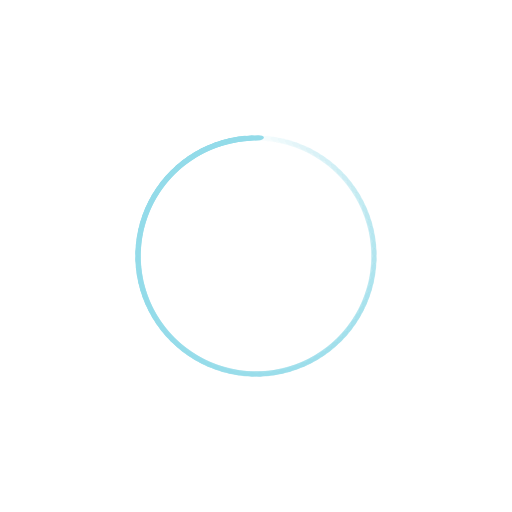
t = 0.00 s
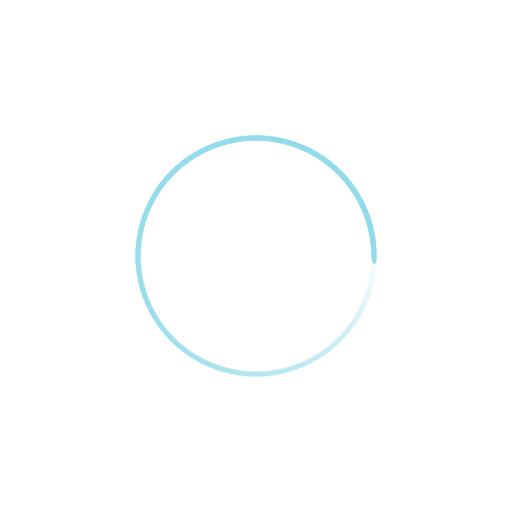
t = 0.41 s
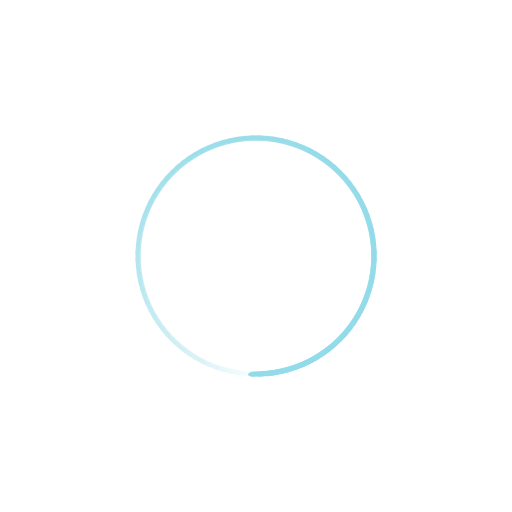
t = 0.82 s
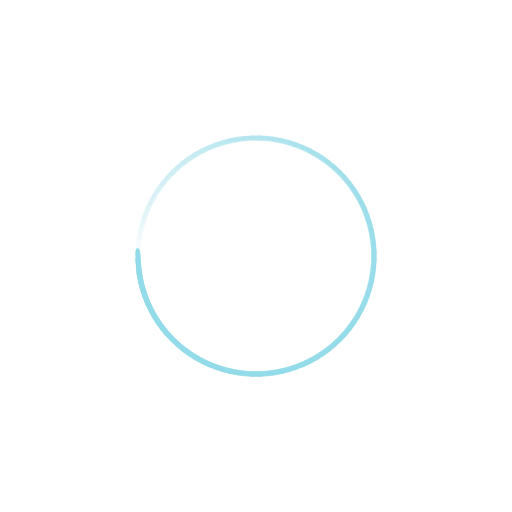
t = 1.23 s

The animated SVG that drew these frames (rendered in a browser with its animation timeline set to each time). Animation: 100 SMIL elements (animate=100); one cycle of 1.64 s, repeats indefinitely.

<?xml version="1.0" encoding="utf-8"?>
<svg xmlns="http://www.w3.org/2000/svg" xmlns:xlink="http://www.w3.org/1999/xlink" style="margin: auto; background: none; display: block; shape-rendering: auto;" width="217px" height="217px" viewBox="0 0 100 100" preserveAspectRatio="xMidYMid">
<g transform="rotate(0 50 50)">
  <rect x="47" y="26.5" rx="1.2" ry="0.5" width="6" height="1" fill="#93dbe9">
    <animate attributeName="opacity" values="1;0" keyTimes="0;1" dur="1.6393442622950818s" begin="-1.622950819672131s" repeatCount="indefinite"></animate>
  </rect>
</g><g transform="rotate(3.6 50 50)">
  <rect x="47" y="26.5" rx="1.2" ry="0.5" width="6" height="1" fill="#93dbe9">
    <animate attributeName="opacity" values="1;0" keyTimes="0;1" dur="1.6393442622950818s" begin="-1.6065573770491801s" repeatCount="indefinite"></animate>
  </rect>
</g><g transform="rotate(7.2 50 50)">
  <rect x="47" y="26.5" rx="1.2" ry="0.5" width="6" height="1" fill="#93dbe9">
    <animate attributeName="opacity" values="1;0" keyTimes="0;1" dur="1.6393442622950818s" begin="-1.5901639344262293s" repeatCount="indefinite"></animate>
  </rect>
</g><g transform="rotate(10.8 50 50)">
  <rect x="47" y="26.5" rx="1.2" ry="0.5" width="6" height="1" fill="#93dbe9">
    <animate attributeName="opacity" values="1;0" keyTimes="0;1" dur="1.6393442622950818s" begin="-1.5737704918032784s" repeatCount="indefinite"></animate>
  </rect>
</g><g transform="rotate(14.4 50 50)">
  <rect x="47" y="26.5" rx="1.2" ry="0.5" width="6" height="1" fill="#93dbe9">
    <animate attributeName="opacity" values="1;0" keyTimes="0;1" dur="1.6393442622950818s" begin="-1.5573770491803276s" repeatCount="indefinite"></animate>
  </rect>
</g><g transform="rotate(18 50 50)">
  <rect x="47" y="26.5" rx="1.2" ry="0.5" width="6" height="1" fill="#93dbe9">
    <animate attributeName="opacity" values="1;0" keyTimes="0;1" dur="1.6393442622950818s" begin="-1.5409836065573768s" repeatCount="indefinite"></animate>
  </rect>
</g><g transform="rotate(21.6 50 50)">
  <rect x="47" y="26.5" rx="1.2" ry="0.5" width="6" height="1" fill="#93dbe9">
    <animate attributeName="opacity" values="1;0" keyTimes="0;1" dur="1.6393442622950818s" begin="-1.5245901639344261s" repeatCount="indefinite"></animate>
  </rect>
</g><g transform="rotate(25.2 50 50)">
  <rect x="47" y="26.5" rx="1.2" ry="0.5" width="6" height="1" fill="#93dbe9">
    <animate attributeName="opacity" values="1;0" keyTimes="0;1" dur="1.6393442622950818s" begin="-1.5081967213114753s" repeatCount="indefinite"></animate>
  </rect>
</g><g transform="rotate(28.8 50 50)">
  <rect x="47" y="26.5" rx="1.2" ry="0.5" width="6" height="1" fill="#93dbe9">
    <animate attributeName="opacity" values="1;0" keyTimes="0;1" dur="1.6393442622950818s" begin="-1.4918032786885245s" repeatCount="indefinite"></animate>
  </rect>
</g><g transform="rotate(32.4 50 50)">
  <rect x="47" y="26.5" rx="1.2" ry="0.5" width="6" height="1" fill="#93dbe9">
    <animate attributeName="opacity" values="1;0" keyTimes="0;1" dur="1.6393442622950818s" begin="-1.4754098360655736s" repeatCount="indefinite"></animate>
  </rect>
</g><g transform="rotate(36 50 50)">
  <rect x="47" y="26.5" rx="1.2" ry="0.5" width="6" height="1" fill="#93dbe9">
    <animate attributeName="opacity" values="1;0" keyTimes="0;1" dur="1.6393442622950818s" begin="-1.4590163934426228s" repeatCount="indefinite"></animate>
  </rect>
</g><g transform="rotate(39.6 50 50)">
  <rect x="47" y="26.5" rx="1.2" ry="0.5" width="6" height="1" fill="#93dbe9">
    <animate attributeName="opacity" values="1;0" keyTimes="0;1" dur="1.6393442622950818s" begin="-1.442622950819672s" repeatCount="indefinite"></animate>
  </rect>
</g><g transform="rotate(43.2 50 50)">
  <rect x="47" y="26.5" rx="1.2" ry="0.5" width="6" height="1" fill="#93dbe9">
    <animate attributeName="opacity" values="1;0" keyTimes="0;1" dur="1.6393442622950818s" begin="-1.4262295081967211s" repeatCount="indefinite"></animate>
  </rect>
</g><g transform="rotate(46.8 50 50)">
  <rect x="47" y="26.5" rx="1.2" ry="0.5" width="6" height="1" fill="#93dbe9">
    <animate attributeName="opacity" values="1;0" keyTimes="0;1" dur="1.6393442622950818s" begin="-1.4098360655737703s" repeatCount="indefinite"></animate>
  </rect>
</g><g transform="rotate(50.4 50 50)">
  <rect x="47" y="26.5" rx="1.2" ry="0.5" width="6" height="1" fill="#93dbe9">
    <animate attributeName="opacity" values="1;0" keyTimes="0;1" dur="1.6393442622950818s" begin="-1.3934426229508194s" repeatCount="indefinite"></animate>
  </rect>
</g><g transform="rotate(54 50 50)">
  <rect x="47" y="26.5" rx="1.2" ry="0.5" width="6" height="1" fill="#93dbe9">
    <animate attributeName="opacity" values="1;0" keyTimes="0;1" dur="1.6393442622950818s" begin="-1.3770491803278686s" repeatCount="indefinite"></animate>
  </rect>
</g><g transform="rotate(57.6 50 50)">
  <rect x="47" y="26.5" rx="1.2" ry="0.5" width="6" height="1" fill="#93dbe9">
    <animate attributeName="opacity" values="1;0" keyTimes="0;1" dur="1.6393442622950818s" begin="-1.3606557377049178s" repeatCount="indefinite"></animate>
  </rect>
</g><g transform="rotate(61.2 50 50)">
  <rect x="47" y="26.5" rx="1.2" ry="0.5" width="6" height="1" fill="#93dbe9">
    <animate attributeName="opacity" values="1;0" keyTimes="0;1" dur="1.6393442622950818s" begin="-1.3442622950819672s" repeatCount="indefinite"></animate>
  </rect>
</g><g transform="rotate(64.8 50 50)">
  <rect x="47" y="26.5" rx="1.2" ry="0.5" width="6" height="1" fill="#93dbe9">
    <animate attributeName="opacity" values="1;0" keyTimes="0;1" dur="1.6393442622950818s" begin="-1.3278688524590163s" repeatCount="indefinite"></animate>
  </rect>
</g><g transform="rotate(68.4 50 50)">
  <rect x="47" y="26.5" rx="1.2" ry="0.5" width="6" height="1" fill="#93dbe9">
    <animate attributeName="opacity" values="1;0" keyTimes="0;1" dur="1.6393442622950818s" begin="-1.3114754098360655s" repeatCount="indefinite"></animate>
  </rect>
</g><g transform="rotate(72 50 50)">
  <rect x="47" y="26.5" rx="1.2" ry="0.5" width="6" height="1" fill="#93dbe9">
    <animate attributeName="opacity" values="1;0" keyTimes="0;1" dur="1.6393442622950818s" begin="-1.2950819672131146s" repeatCount="indefinite"></animate>
  </rect>
</g><g transform="rotate(75.6 50 50)">
  <rect x="47" y="26.5" rx="1.2" ry="0.5" width="6" height="1" fill="#93dbe9">
    <animate attributeName="opacity" values="1;0" keyTimes="0;1" dur="1.6393442622950818s" begin="-1.2786885245901638s" repeatCount="indefinite"></animate>
  </rect>
</g><g transform="rotate(79.2 50 50)">
  <rect x="47" y="26.5" rx="1.2" ry="0.5" width="6" height="1" fill="#93dbe9">
    <animate attributeName="opacity" values="1;0" keyTimes="0;1" dur="1.6393442622950818s" begin="-1.262295081967213s" repeatCount="indefinite"></animate>
  </rect>
</g><g transform="rotate(82.8 50 50)">
  <rect x="47" y="26.5" rx="1.2" ry="0.5" width="6" height="1" fill="#93dbe9">
    <animate attributeName="opacity" values="1;0" keyTimes="0;1" dur="1.6393442622950818s" begin="-1.2459016393442621s" repeatCount="indefinite"></animate>
  </rect>
</g><g transform="rotate(86.4 50 50)">
  <rect x="47" y="26.5" rx="1.2" ry="0.5" width="6" height="1" fill="#93dbe9">
    <animate attributeName="opacity" values="1;0" keyTimes="0;1" dur="1.6393442622950818s" begin="-1.2295081967213113s" repeatCount="indefinite"></animate>
  </rect>
</g><g transform="rotate(90 50 50)">
  <rect x="47" y="26.5" rx="1.2" ry="0.5" width="6" height="1" fill="#93dbe9">
    <animate attributeName="opacity" values="1;0" keyTimes="0;1" dur="1.6393442622950818s" begin="-1.2131147540983604s" repeatCount="indefinite"></animate>
  </rect>
</g><g transform="rotate(93.6 50 50)">
  <rect x="47" y="26.5" rx="1.2" ry="0.5" width="6" height="1" fill="#93dbe9">
    <animate attributeName="opacity" values="1;0" keyTimes="0;1" dur="1.6393442622950818s" begin="-1.1967213114754096s" repeatCount="indefinite"></animate>
  </rect>
</g><g transform="rotate(97.2 50 50)">
  <rect x="47" y="26.5" rx="1.2" ry="0.5" width="6" height="1" fill="#93dbe9">
    <animate attributeName="opacity" values="1;0" keyTimes="0;1" dur="1.6393442622950818s" begin="-1.1803278688524588s" repeatCount="indefinite"></animate>
  </rect>
</g><g transform="rotate(100.8 50 50)">
  <rect x="47" y="26.5" rx="1.2" ry="0.5" width="6" height="1" fill="#93dbe9">
    <animate attributeName="opacity" values="1;0" keyTimes="0;1" dur="1.6393442622950818s" begin="-1.1639344262295082s" repeatCount="indefinite"></animate>
  </rect>
</g><g transform="rotate(104.4 50 50)">
  <rect x="47" y="26.5" rx="1.2" ry="0.5" width="6" height="1" fill="#93dbe9">
    <animate attributeName="opacity" values="1;0" keyTimes="0;1" dur="1.6393442622950818s" begin="-1.1475409836065573s" repeatCount="indefinite"></animate>
  </rect>
</g><g transform="rotate(108 50 50)">
  <rect x="47" y="26.5" rx="1.2" ry="0.5" width="6" height="1" fill="#93dbe9">
    <animate attributeName="opacity" values="1;0" keyTimes="0;1" dur="1.6393442622950818s" begin="-1.1311475409836065s" repeatCount="indefinite"></animate>
  </rect>
</g><g transform="rotate(111.6 50 50)">
  <rect x="47" y="26.5" rx="1.2" ry="0.5" width="6" height="1" fill="#93dbe9">
    <animate attributeName="opacity" values="1;0" keyTimes="0;1" dur="1.6393442622950818s" begin="-1.1147540983606556s" repeatCount="indefinite"></animate>
  </rect>
</g><g transform="rotate(115.2 50 50)">
  <rect x="47" y="26.5" rx="1.2" ry="0.5" width="6" height="1" fill="#93dbe9">
    <animate attributeName="opacity" values="1;0" keyTimes="0;1" dur="1.6393442622950818s" begin="-1.0983606557377048s" repeatCount="indefinite"></animate>
  </rect>
</g><g transform="rotate(118.8 50 50)">
  <rect x="47" y="26.5" rx="1.2" ry="0.5" width="6" height="1" fill="#93dbe9">
    <animate attributeName="opacity" values="1;0" keyTimes="0;1" dur="1.6393442622950818s" begin="-1.081967213114754s" repeatCount="indefinite"></animate>
  </rect>
</g><g transform="rotate(122.4 50 50)">
  <rect x="47" y="26.5" rx="1.2" ry="0.5" width="6" height="1" fill="#93dbe9">
    <animate attributeName="opacity" values="1;0" keyTimes="0;1" dur="1.6393442622950818s" begin="-1.0655737704918031s" repeatCount="indefinite"></animate>
  </rect>
</g><g transform="rotate(126 50 50)">
  <rect x="47" y="26.5" rx="1.2" ry="0.5" width="6" height="1" fill="#93dbe9">
    <animate attributeName="opacity" values="1;0" keyTimes="0;1" dur="1.6393442622950818s" begin="-1.0491803278688523s" repeatCount="indefinite"></animate>
  </rect>
</g><g transform="rotate(129.6 50 50)">
  <rect x="47" y="26.5" rx="1.2" ry="0.5" width="6" height="1" fill="#93dbe9">
    <animate attributeName="opacity" values="1;0" keyTimes="0;1" dur="1.6393442622950818s" begin="-1.0327868852459015s" repeatCount="indefinite"></animate>
  </rect>
</g><g transform="rotate(133.2 50 50)">
  <rect x="47" y="26.5" rx="1.2" ry="0.5" width="6" height="1" fill="#93dbe9">
    <animate attributeName="opacity" values="1;0" keyTimes="0;1" dur="1.6393442622950818s" begin="-1.0163934426229506s" repeatCount="indefinite"></animate>
  </rect>
</g><g transform="rotate(136.8 50 50)">
  <rect x="47" y="26.5" rx="1.2" ry="0.5" width="6" height="1" fill="#93dbe9">
    <animate attributeName="opacity" values="1;0" keyTimes="0;1" dur="1.6393442622950818s" begin="-0.9999999999999999s" repeatCount="indefinite"></animate>
  </rect>
</g><g transform="rotate(140.4 50 50)">
  <rect x="47" y="26.5" rx="1.2" ry="0.5" width="6" height="1" fill="#93dbe9">
    <animate attributeName="opacity" values="1;0" keyTimes="0;1" dur="1.6393442622950818s" begin="-0.983606557377049s" repeatCount="indefinite"></animate>
  </rect>
</g><g transform="rotate(144 50 50)">
  <rect x="47" y="26.5" rx="1.2" ry="0.5" width="6" height="1" fill="#93dbe9">
    <animate attributeName="opacity" values="1;0" keyTimes="0;1" dur="1.6393442622950818s" begin="-0.9672131147540982s" repeatCount="indefinite"></animate>
  </rect>
</g><g transform="rotate(147.6 50 50)">
  <rect x="47" y="26.5" rx="1.2" ry="0.5" width="6" height="1" fill="#93dbe9">
    <animate attributeName="opacity" values="1;0" keyTimes="0;1" dur="1.6393442622950818s" begin="-0.9508196721311474s" repeatCount="indefinite"></animate>
  </rect>
</g><g transform="rotate(151.2 50 50)">
  <rect x="47" y="26.5" rx="1.2" ry="0.5" width="6" height="1" fill="#93dbe9">
    <animate attributeName="opacity" values="1;0" keyTimes="0;1" dur="1.6393442622950818s" begin="-0.9344262295081966s" repeatCount="indefinite"></animate>
  </rect>
</g><g transform="rotate(154.8 50 50)">
  <rect x="47" y="26.5" rx="1.2" ry="0.5" width="6" height="1" fill="#93dbe9">
    <animate attributeName="opacity" values="1;0" keyTimes="0;1" dur="1.6393442622950818s" begin="-0.9180327868852458s" repeatCount="indefinite"></animate>
  </rect>
</g><g transform="rotate(158.4 50 50)">
  <rect x="47" y="26.5" rx="1.2" ry="0.5" width="6" height="1" fill="#93dbe9">
    <animate attributeName="opacity" values="1;0" keyTimes="0;1" dur="1.6393442622950818s" begin="-0.901639344262295s" repeatCount="indefinite"></animate>
  </rect>
</g><g transform="rotate(162 50 50)">
  <rect x="47" y="26.5" rx="1.2" ry="0.5" width="6" height="1" fill="#93dbe9">
    <animate attributeName="opacity" values="1;0" keyTimes="0;1" dur="1.6393442622950818s" begin="-0.8852459016393441s" repeatCount="indefinite"></animate>
  </rect>
</g><g transform="rotate(165.6 50 50)">
  <rect x="47" y="26.5" rx="1.2" ry="0.5" width="6" height="1" fill="#93dbe9">
    <animate attributeName="opacity" values="1;0" keyTimes="0;1" dur="1.6393442622950818s" begin="-0.8688524590163933s" repeatCount="indefinite"></animate>
  </rect>
</g><g transform="rotate(169.2 50 50)">
  <rect x="47" y="26.5" rx="1.2" ry="0.5" width="6" height="1" fill="#93dbe9">
    <animate attributeName="opacity" values="1;0" keyTimes="0;1" dur="1.6393442622950818s" begin="-0.8524590163934426s" repeatCount="indefinite"></animate>
  </rect>
</g><g transform="rotate(172.8 50 50)">
  <rect x="47" y="26.5" rx="1.2" ry="0.5" width="6" height="1" fill="#93dbe9">
    <animate attributeName="opacity" values="1;0" keyTimes="0;1" dur="1.6393442622950818s" begin="-0.8360655737704917s" repeatCount="indefinite"></animate>
  </rect>
</g><g transform="rotate(176.4 50 50)">
  <rect x="47" y="26.5" rx="1.2" ry="0.5" width="6" height="1" fill="#93dbe9">
    <animate attributeName="opacity" values="1;0" keyTimes="0;1" dur="1.6393442622950818s" begin="-0.8196721311475409s" repeatCount="indefinite"></animate>
  </rect>
</g><g transform="rotate(180 50 50)">
  <rect x="47" y="26.5" rx="1.2" ry="0.5" width="6" height="1" fill="#93dbe9">
    <animate attributeName="opacity" values="1;0" keyTimes="0;1" dur="1.6393442622950818s" begin="-0.8032786885245901s" repeatCount="indefinite"></animate>
  </rect>
</g><g transform="rotate(183.6 50 50)">
  <rect x="47" y="26.5" rx="1.2" ry="0.5" width="6" height="1" fill="#93dbe9">
    <animate attributeName="opacity" values="1;0" keyTimes="0;1" dur="1.6393442622950818s" begin="-0.7868852459016392s" repeatCount="indefinite"></animate>
  </rect>
</g><g transform="rotate(187.2 50 50)">
  <rect x="47" y="26.5" rx="1.2" ry="0.5" width="6" height="1" fill="#93dbe9">
    <animate attributeName="opacity" values="1;0" keyTimes="0;1" dur="1.6393442622950818s" begin="-0.7704918032786884s" repeatCount="indefinite"></animate>
  </rect>
</g><g transform="rotate(190.8 50 50)">
  <rect x="47" y="26.5" rx="1.2" ry="0.5" width="6" height="1" fill="#93dbe9">
    <animate attributeName="opacity" values="1;0" keyTimes="0;1" dur="1.6393442622950818s" begin="-0.7540983606557377s" repeatCount="indefinite"></animate>
  </rect>
</g><g transform="rotate(194.4 50 50)">
  <rect x="47" y="26.5" rx="1.2" ry="0.5" width="6" height="1" fill="#93dbe9">
    <animate attributeName="opacity" values="1;0" keyTimes="0;1" dur="1.6393442622950818s" begin="-0.7377049180327868s" repeatCount="indefinite"></animate>
  </rect>
</g><g transform="rotate(198 50 50)">
  <rect x="47" y="26.5" rx="1.2" ry="0.5" width="6" height="1" fill="#93dbe9">
    <animate attributeName="opacity" values="1;0" keyTimes="0;1" dur="1.6393442622950818s" begin="-0.721311475409836s" repeatCount="indefinite"></animate>
  </rect>
</g><g transform="rotate(201.6 50 50)">
  <rect x="47" y="26.5" rx="1.2" ry="0.5" width="6" height="1" fill="#93dbe9">
    <animate attributeName="opacity" values="1;0" keyTimes="0;1" dur="1.6393442622950818s" begin="-0.7049180327868851s" repeatCount="indefinite"></animate>
  </rect>
</g><g transform="rotate(205.2 50 50)">
  <rect x="47" y="26.5" rx="1.2" ry="0.5" width="6" height="1" fill="#93dbe9">
    <animate attributeName="opacity" values="1;0" keyTimes="0;1" dur="1.6393442622950818s" begin="-0.6885245901639343s" repeatCount="indefinite"></animate>
  </rect>
</g><g transform="rotate(208.8 50 50)">
  <rect x="47" y="26.5" rx="1.2" ry="0.5" width="6" height="1" fill="#93dbe9">
    <animate attributeName="opacity" values="1;0" keyTimes="0;1" dur="1.6393442622950818s" begin="-0.6721311475409836s" repeatCount="indefinite"></animate>
  </rect>
</g><g transform="rotate(212.4 50 50)">
  <rect x="47" y="26.5" rx="1.2" ry="0.5" width="6" height="1" fill="#93dbe9">
    <animate attributeName="opacity" values="1;0" keyTimes="0;1" dur="1.6393442622950818s" begin="-0.6557377049180327s" repeatCount="indefinite"></animate>
  </rect>
</g><g transform="rotate(216 50 50)">
  <rect x="47" y="26.5" rx="1.2" ry="0.5" width="6" height="1" fill="#93dbe9">
    <animate attributeName="opacity" values="1;0" keyTimes="0;1" dur="1.6393442622950818s" begin="-0.6393442622950819s" repeatCount="indefinite"></animate>
  </rect>
</g><g transform="rotate(219.6 50 50)">
  <rect x="47" y="26.5" rx="1.2" ry="0.5" width="6" height="1" fill="#93dbe9">
    <animate attributeName="opacity" values="1;0" keyTimes="0;1" dur="1.6393442622950818s" begin="-0.6229508196721311s" repeatCount="indefinite"></animate>
  </rect>
</g><g transform="rotate(223.2 50 50)">
  <rect x="47" y="26.5" rx="1.2" ry="0.5" width="6" height="1" fill="#93dbe9">
    <animate attributeName="opacity" values="1;0" keyTimes="0;1" dur="1.6393442622950818s" begin="-0.6065573770491802s" repeatCount="indefinite"></animate>
  </rect>
</g><g transform="rotate(226.8 50 50)">
  <rect x="47" y="26.5" rx="1.2" ry="0.5" width="6" height="1" fill="#93dbe9">
    <animate attributeName="opacity" values="1;0" keyTimes="0;1" dur="1.6393442622950818s" begin="-0.5901639344262294s" repeatCount="indefinite"></animate>
  </rect>
</g><g transform="rotate(230.4 50 50)">
  <rect x="47" y="26.5" rx="1.2" ry="0.5" width="6" height="1" fill="#93dbe9">
    <animate attributeName="opacity" values="1;0" keyTimes="0;1" dur="1.6393442622950818s" begin="-0.5737704918032787s" repeatCount="indefinite"></animate>
  </rect>
</g><g transform="rotate(234 50 50)">
  <rect x="47" y="26.5" rx="1.2" ry="0.5" width="6" height="1" fill="#93dbe9">
    <animate attributeName="opacity" values="1;0" keyTimes="0;1" dur="1.6393442622950818s" begin="-0.5573770491803278s" repeatCount="indefinite"></animate>
  </rect>
</g><g transform="rotate(237.6 50 50)">
  <rect x="47" y="26.5" rx="1.2" ry="0.5" width="6" height="1" fill="#93dbe9">
    <animate attributeName="opacity" values="1;0" keyTimes="0;1" dur="1.6393442622950818s" begin="-0.540983606557377s" repeatCount="indefinite"></animate>
  </rect>
</g><g transform="rotate(241.2 50 50)">
  <rect x="47" y="26.5" rx="1.2" ry="0.5" width="6" height="1" fill="#93dbe9">
    <animate attributeName="opacity" values="1;0" keyTimes="0;1" dur="1.6393442622950818s" begin="-0.5245901639344261s" repeatCount="indefinite"></animate>
  </rect>
</g><g transform="rotate(244.8 50 50)">
  <rect x="47" y="26.5" rx="1.2" ry="0.5" width="6" height="1" fill="#93dbe9">
    <animate attributeName="opacity" values="1;0" keyTimes="0;1" dur="1.6393442622950818s" begin="-0.5081967213114753s" repeatCount="indefinite"></animate>
  </rect>
</g><g transform="rotate(248.4 50 50)">
  <rect x="47" y="26.5" rx="1.2" ry="0.5" width="6" height="1" fill="#93dbe9">
    <animate attributeName="opacity" values="1;0" keyTimes="0;1" dur="1.6393442622950818s" begin="-0.4918032786885245s" repeatCount="indefinite"></animate>
  </rect>
</g><g transform="rotate(252 50 50)">
  <rect x="47" y="26.5" rx="1.2" ry="0.5" width="6" height="1" fill="#93dbe9">
    <animate attributeName="opacity" values="1;0" keyTimes="0;1" dur="1.6393442622950818s" begin="-0.4754098360655737s" repeatCount="indefinite"></animate>
  </rect>
</g><g transform="rotate(255.6 50 50)">
  <rect x="47" y="26.5" rx="1.2" ry="0.5" width="6" height="1" fill="#93dbe9">
    <animate attributeName="opacity" values="1;0" keyTimes="0;1" dur="1.6393442622950818s" begin="-0.4590163934426229s" repeatCount="indefinite"></animate>
  </rect>
</g><g transform="rotate(259.2 50 50)">
  <rect x="47" y="26.5" rx="1.2" ry="0.5" width="6" height="1" fill="#93dbe9">
    <animate attributeName="opacity" values="1;0" keyTimes="0;1" dur="1.6393442622950818s" begin="-0.44262295081967207s" repeatCount="indefinite"></animate>
  </rect>
</g><g transform="rotate(262.8 50 50)">
  <rect x="47" y="26.5" rx="1.2" ry="0.5" width="6" height="1" fill="#93dbe9">
    <animate attributeName="opacity" values="1;0" keyTimes="0;1" dur="1.6393442622950818s" begin="-0.4262295081967213s" repeatCount="indefinite"></animate>
  </rect>
</g><g transform="rotate(266.4 50 50)">
  <rect x="47" y="26.5" rx="1.2" ry="0.5" width="6" height="1" fill="#93dbe9">
    <animate attributeName="opacity" values="1;0" keyTimes="0;1" dur="1.6393442622950818s" begin="-0.40983606557377045s" repeatCount="indefinite"></animate>
  </rect>
</g><g transform="rotate(270 50 50)">
  <rect x="47" y="26.5" rx="1.2" ry="0.5" width="6" height="1" fill="#93dbe9">
    <animate attributeName="opacity" values="1;0" keyTimes="0;1" dur="1.6393442622950818s" begin="-0.3934426229508196s" repeatCount="indefinite"></animate>
  </rect>
</g><g transform="rotate(273.6 50 50)">
  <rect x="47" y="26.5" rx="1.2" ry="0.5" width="6" height="1" fill="#93dbe9">
    <animate attributeName="opacity" values="1;0" keyTimes="0;1" dur="1.6393442622950818s" begin="-0.3770491803278688s" repeatCount="indefinite"></animate>
  </rect>
</g><g transform="rotate(277.2 50 50)">
  <rect x="47" y="26.5" rx="1.2" ry="0.5" width="6" height="1" fill="#93dbe9">
    <animate attributeName="opacity" values="1;0" keyTimes="0;1" dur="1.6393442622950818s" begin="-0.360655737704918s" repeatCount="indefinite"></animate>
  </rect>
</g><g transform="rotate(280.8 50 50)">
  <rect x="47" y="26.5" rx="1.2" ry="0.5" width="6" height="1" fill="#93dbe9">
    <animate attributeName="opacity" values="1;0" keyTimes="0;1" dur="1.6393442622950818s" begin="-0.34426229508196715s" repeatCount="indefinite"></animate>
  </rect>
</g><g transform="rotate(284.4 50 50)">
  <rect x="47" y="26.5" rx="1.2" ry="0.5" width="6" height="1" fill="#93dbe9">
    <animate attributeName="opacity" values="1;0" keyTimes="0;1" dur="1.6393442622950818s" begin="-0.32786885245901637s" repeatCount="indefinite"></animate>
  </rect>
</g><g transform="rotate(288 50 50)">
  <rect x="47" y="26.5" rx="1.2" ry="0.5" width="6" height="1" fill="#93dbe9">
    <animate attributeName="opacity" values="1;0" keyTimes="0;1" dur="1.6393442622950818s" begin="-0.31147540983606553s" repeatCount="indefinite"></animate>
  </rect>
</g><g transform="rotate(291.6 50 50)">
  <rect x="47" y="26.5" rx="1.2" ry="0.5" width="6" height="1" fill="#93dbe9">
    <animate attributeName="opacity" values="1;0" keyTimes="0;1" dur="1.6393442622950818s" begin="-0.2950819672131147s" repeatCount="indefinite"></animate>
  </rect>
</g><g transform="rotate(295.2 50 50)">
  <rect x="47" y="26.5" rx="1.2" ry="0.5" width="6" height="1" fill="#93dbe9">
    <animate attributeName="opacity" values="1;0" keyTimes="0;1" dur="1.6393442622950818s" begin="-0.2786885245901639s" repeatCount="indefinite"></animate>
  </rect>
</g><g transform="rotate(298.8 50 50)">
  <rect x="47" y="26.5" rx="1.2" ry="0.5" width="6" height="1" fill="#93dbe9">
    <animate attributeName="opacity" values="1;0" keyTimes="0;1" dur="1.6393442622950818s" begin="-0.2622950819672131s" repeatCount="indefinite"></animate>
  </rect>
</g><g transform="rotate(302.4 50 50)">
  <rect x="47" y="26.5" rx="1.2" ry="0.5" width="6" height="1" fill="#93dbe9">
    <animate attributeName="opacity" values="1;0" keyTimes="0;1" dur="1.6393442622950818s" begin="-0.24590163934426226s" repeatCount="indefinite"></animate>
  </rect>
</g><g transform="rotate(306 50 50)">
  <rect x="47" y="26.5" rx="1.2" ry="0.5" width="6" height="1" fill="#93dbe9">
    <animate attributeName="opacity" values="1;0" keyTimes="0;1" dur="1.6393442622950818s" begin="-0.22950819672131145s" repeatCount="indefinite"></animate>
  </rect>
</g><g transform="rotate(309.6 50 50)">
  <rect x="47" y="26.5" rx="1.2" ry="0.5" width="6" height="1" fill="#93dbe9">
    <animate attributeName="opacity" values="1;0" keyTimes="0;1" dur="1.6393442622950818s" begin="-0.21311475409836064s" repeatCount="indefinite"></animate>
  </rect>
</g><g transform="rotate(313.2 50 50)">
  <rect x="47" y="26.5" rx="1.2" ry="0.5" width="6" height="1" fill="#93dbe9">
    <animate attributeName="opacity" values="1;0" keyTimes="0;1" dur="1.6393442622950818s" begin="-0.1967213114754098s" repeatCount="indefinite"></animate>
  </rect>
</g><g transform="rotate(316.8 50 50)">
  <rect x="47" y="26.5" rx="1.2" ry="0.5" width="6" height="1" fill="#93dbe9">
    <animate attributeName="opacity" values="1;0" keyTimes="0;1" dur="1.6393442622950818s" begin="-0.180327868852459s" repeatCount="indefinite"></animate>
  </rect>
</g><g transform="rotate(320.4 50 50)">
  <rect x="47" y="26.5" rx="1.2" ry="0.5" width="6" height="1" fill="#93dbe9">
    <animate attributeName="opacity" values="1;0" keyTimes="0;1" dur="1.6393442622950818s" begin="-0.16393442622950818s" repeatCount="indefinite"></animate>
  </rect>
</g><g transform="rotate(324 50 50)">
  <rect x="47" y="26.5" rx="1.2" ry="0.5" width="6" height="1" fill="#93dbe9">
    <animate attributeName="opacity" values="1;0" keyTimes="0;1" dur="1.6393442622950818s" begin="-0.14754098360655735s" repeatCount="indefinite"></animate>
  </rect>
</g><g transform="rotate(327.6 50 50)">
  <rect x="47" y="26.5" rx="1.2" ry="0.5" width="6" height="1" fill="#93dbe9">
    <animate attributeName="opacity" values="1;0" keyTimes="0;1" dur="1.6393442622950818s" begin="-0.13114754098360654s" repeatCount="indefinite"></animate>
  </rect>
</g><g transform="rotate(331.2 50 50)">
  <rect x="47" y="26.5" rx="1.2" ry="0.5" width="6" height="1" fill="#93dbe9">
    <animate attributeName="opacity" values="1;0" keyTimes="0;1" dur="1.6393442622950818s" begin="-0.11475409836065573s" repeatCount="indefinite"></animate>
  </rect>
</g><g transform="rotate(334.8 50 50)">
  <rect x="47" y="26.5" rx="1.2" ry="0.5" width="6" height="1" fill="#93dbe9">
    <animate attributeName="opacity" values="1;0" keyTimes="0;1" dur="1.6393442622950818s" begin="-0.0983606557377049s" repeatCount="indefinite"></animate>
  </rect>
</g><g transform="rotate(338.4 50 50)">
  <rect x="47" y="26.5" rx="1.2" ry="0.5" width="6" height="1" fill="#93dbe9">
    <animate attributeName="opacity" values="1;0" keyTimes="0;1" dur="1.6393442622950818s" begin="-0.08196721311475409s" repeatCount="indefinite"></animate>
  </rect>
</g><g transform="rotate(342 50 50)">
  <rect x="47" y="26.5" rx="1.2" ry="0.5" width="6" height="1" fill="#93dbe9">
    <animate attributeName="opacity" values="1;0" keyTimes="0;1" dur="1.6393442622950818s" begin="-0.06557377049180327s" repeatCount="indefinite"></animate>
  </rect>
</g><g transform="rotate(345.6 50 50)">
  <rect x="47" y="26.5" rx="1.2" ry="0.5" width="6" height="1" fill="#93dbe9">
    <animate attributeName="opacity" values="1;0" keyTimes="0;1" dur="1.6393442622950818s" begin="-0.04918032786885245s" repeatCount="indefinite"></animate>
  </rect>
</g><g transform="rotate(349.2 50 50)">
  <rect x="47" y="26.5" rx="1.2" ry="0.5" width="6" height="1" fill="#93dbe9">
    <animate attributeName="opacity" values="1;0" keyTimes="0;1" dur="1.6393442622950818s" begin="-0.032786885245901634s" repeatCount="indefinite"></animate>
  </rect>
</g><g transform="rotate(352.8 50 50)">
  <rect x="47" y="26.5" rx="1.2" ry="0.5" width="6" height="1" fill="#93dbe9">
    <animate attributeName="opacity" values="1;0" keyTimes="0;1" dur="1.6393442622950818s" begin="-0.016393442622950817s" repeatCount="indefinite"></animate>
  </rect>
</g><g transform="rotate(356.4 50 50)">
  <rect x="47" y="26.5" rx="1.2" ry="0.5" width="6" height="1" fill="#93dbe9">
    <animate attributeName="opacity" values="1;0" keyTimes="0;1" dur="1.6393442622950818s" begin="0s" repeatCount="indefinite"></animate>
  </rect>
</g>
<!-- [ldio] generated by https://loading.io/ --></svg>
